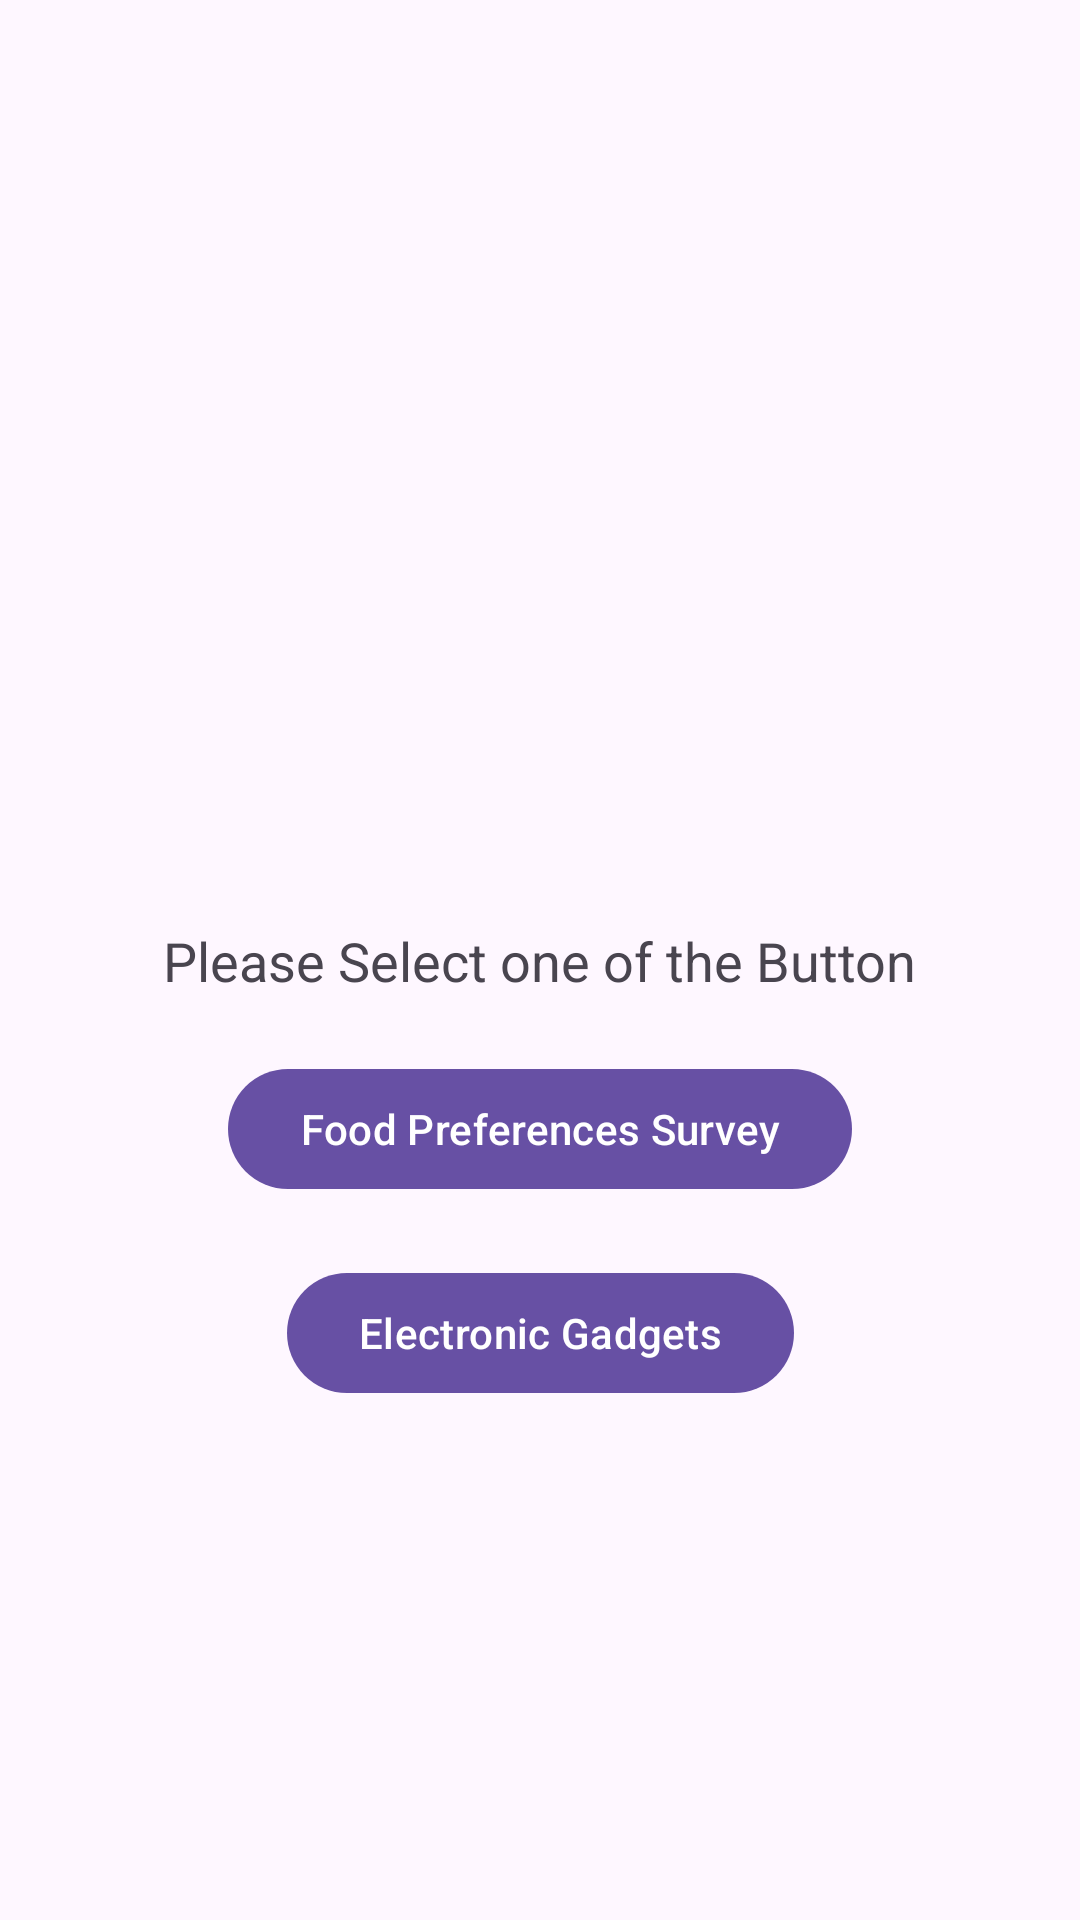

Write the Android layout XML for this screen, with the resource values it uses.
<!-- AndroidManifest.xml: application theme Theme.Assignment5Week4 -->
<!-- res/layout/activity_main.xml -->
<?xml version="1.0" encoding="utf-8"?>
<androidx.constraintlayout.widget.ConstraintLayout xmlns:android="http://schemas.android.com/apk/res/android"
    xmlns:app="http://schemas.android.com/apk/res-auto"
    xmlns:tools="http://schemas.android.com/tools"
    android:layout_width="match_parent"
    android:layout_height="match_parent"
    tools:context=".MainActivity">

    <TextView
        android:id="@+id/textView"
        android:layout_width="wrap_content"
        android:layout_height="wrap_content"
        android:text="@string/please_select_one_of_the_button"
        android:textSize="18sp"
        app:layout_constraintBottom_toBottomOf="parent"
        app:layout_constraintEnd_toEndOf="parent"
        app:layout_constraintStart_toStartOf="parent"
        app:layout_constraintTop_toTopOf="parent" />

    <com.google.android.material.button.MaterialButton
        android:id="@+id/foodPreferences"
        android:layout_width="wrap_content"
        android:layout_height="wrap_content"
        android:text="@string/food_preferences_survey"
        app:layout_constraintEnd_toEndOf="parent"
        android:layout_marginTop="20dp"
        app:layout_constraintTop_toBottomOf="@+id/textView"
        app:layout_constraintStart_toStartOf="parent"/>


    <com.google.android.material.button.MaterialButton
        android:id="@+id/electronicGadgets"
        android:layout_width="wrap_content"
        android:layout_height="wrap_content"
        android:layout_marginTop="20dp"
        android:text="@string/electronic_gadgets"
        app:layout_constraintEnd_toEndOf="parent"
        app:layout_constraintStart_toStartOf="parent"
        app:layout_constraintTop_toBottomOf="@+id/foodPreferences" />
</androidx.constraintlayout.widget.ConstraintLayout>
<!-- resources referenced by this layout -->
<resources>
  <string name="electronic_gadgets">Electronic Gadgets</string>
  <string name="food_preferences_survey">Food Preferences Survey</string>
  <string name="please_select_one_of_the_button">Please Select one of the Button</string>
  <style name="Theme.Assignment5Week4" parent="Base.Theme.Assignment5Week4" />
  <style name="Base.Theme.Assignment5Week4" parent="Theme.Material3.DayNight.NoActionBar">
          
          
      </style>
</resources>
